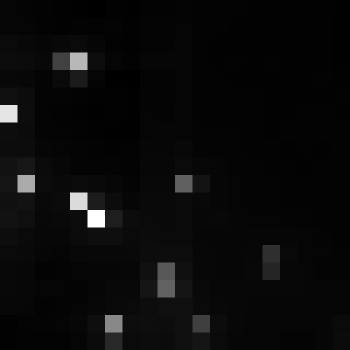

Data behind this chart, as committed beside it:
, xmin, ymin, lat, lon, area, perimeter, max_nanowatts, min_nanowatts, moonlight_illumination, clear_sky_confidence, mean_nanowatts
0, 750, 3050, -4.081, -4.081, 1.0, 0.0, 25.02, 0.7747, 11.82, 0.0, 3.208
